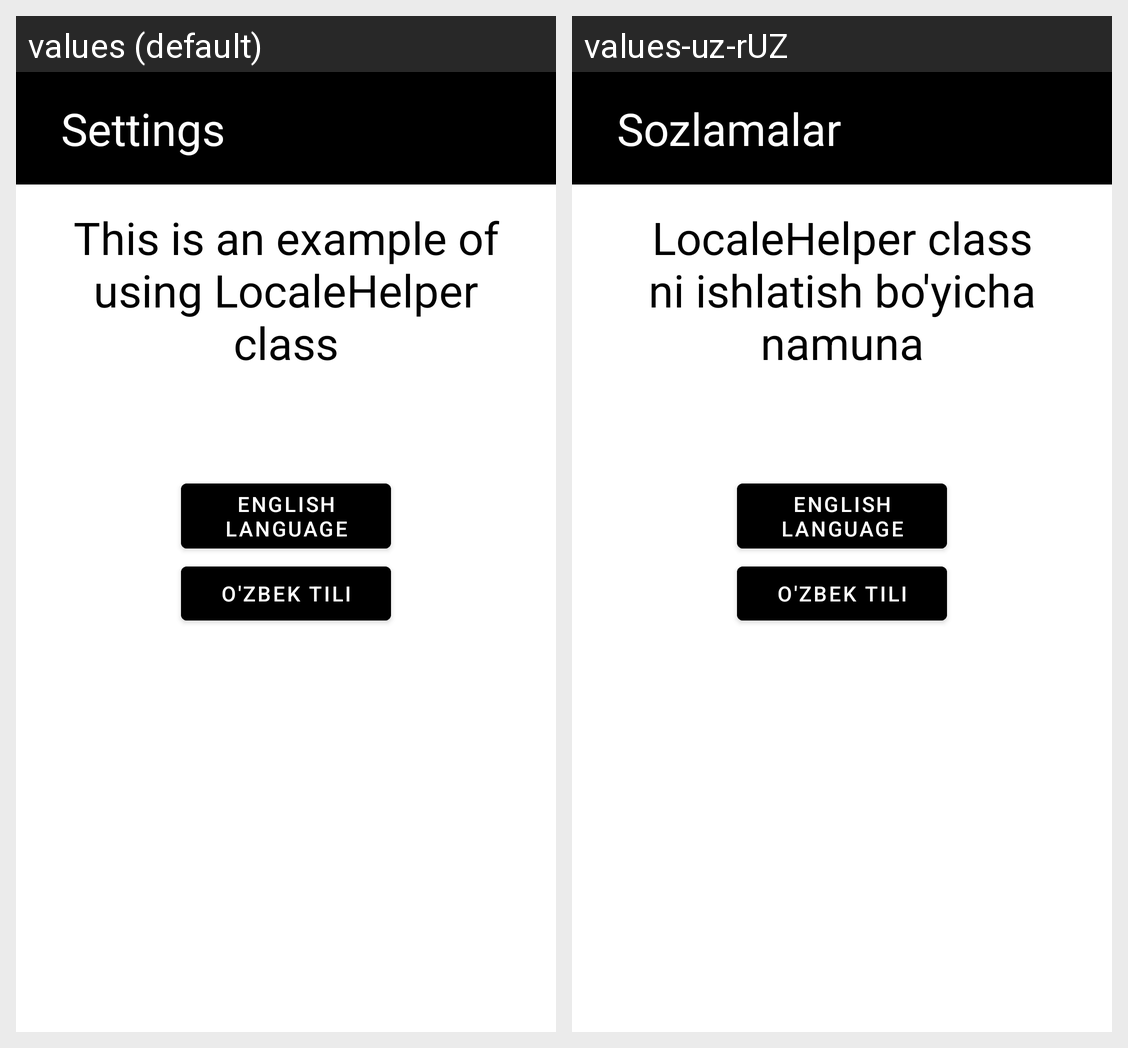

Locale-by-locale string values for the Android screen shown in this grid:
Android screen res/layout/activity_main.xml rendered under 2 locales, left to right: values (default), values-uz-rUZ. Device: Nexus 5 (rendered at 1080×1920; each locale shown at half size, 540×960, under a caption strip naming it); theme Theme.ChangeLanguageExamlpleandroidxml.
Strings drawn on this screen, with the default value and each locale's value (text and hints the layout hard-codes, and strings that could not be matched under every locale, appear in the picture but are not listed):

setting
  values: Settings
  values-uz-rUZ: Sozlamalar

previewtxt
  values: This is an example of using LocaleHelper class
  values-uz-rUZ: LocaleHelper class ni ishlatish bo'yicha namuna

eng
  values: English language
  values-uz-rUZ: English Language

uzb
  values: O'zbek tili
  values-uz-rUZ: O'zbek tili
